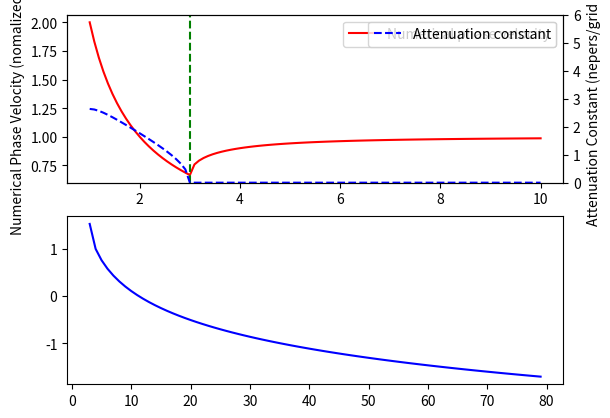

Write Python code to recreate this figure.
import numpy as np
import math
import matplotlib.pyplot as plt

def f_tau(N, S):
    return 1+(1/(S**2))*(math.cos((2*math.pi*S)/N)-1)

n = 100
N = np.linspace(1, 10, num = n)
S = 1/2#math.sqrt(2)


Ntrans = (2*math.pi*S)/math.acos(1-2*(S**2))
print('Ntrans = ', Ntrans)
at = np.zeros(n)

Vp = np.zeros(n)


for i in range(n):
    if N[i] >= Ntrans:
        k = (math.acos(1+4*(math.cos(math.pi/N[i])-1)))
    else:
        k = math.pi
        tau = f_tau(N[i], S)
        at[i] = -math.log(-tau-math.sqrt((tau**2)-1))
    Vp[i] = (2*math.pi)/(N[i]*k)

# fig 2.1

fig, (ax1, ax2) = plt.subplots(2)

ax1.plot(N, Vp,'r', label = 'Numerical phase velocity')
ax3 = ax1.twinx()
ax3.plot(N, at, 'b--', label = 'Attenuation constant')

ax1.set_ylabel('Numerical Phase Velocity (nomalized to c)')
ax1.legend()

ax3.set_ylabel('Attenuation Constant (nepers/grid cell)')
ax3.set_ylim(0, 6)
ax3.legend()

ax1.axvline(x = Ntrans, color = 'g', linestyle = '--')




N = np.array(range(3,80))
Vp = np.zeros(np.size(N))

for i in range(np.size(N)):
    k = (math.acos(1+4*(math.cos(math.pi/N[i])-1)))
    Vp[i] = (2*math.pi)/(N[i]*k)

Vp = np.log10(100*(1-Vp))

# fig 2.2

ax2.plot(N, Vp, color='b')

plt.show()